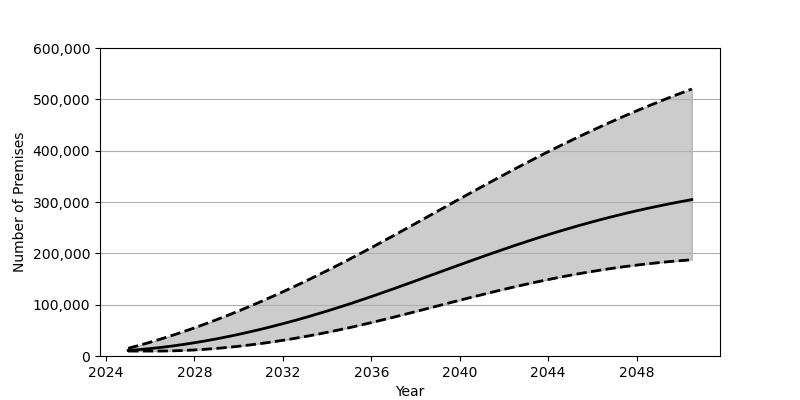

Values plotted in this chart, from the file beside it:
Date, Low, Base, High
2025-01-01, 9622, 10857, 14995
2025-07-01, 9622, 12484, 20772
2026-01-01, 9627, 14470, 26905
2026-07-01, 9675, 16811, 33389
2027-01-01, 10049, 19491, 40215
2027-07-01, 10768, 22497, 47363
2028-01-01, 11811, 25830, 54832
2028-07-01, 13153, 29478, 62623
2029-01-01, 14806, 33416, 70706
2029-07-01, 16743, 37657, 79085
2030-01-01, 18970, 42171, 87752
2030-07-01, 21481, 46973, 96684
2031-01-01, 24250, 52035, 105890
2031-07-01, 27280, 57358, 115361
2032-01-01, 30557, 62930, 125074
2032-07-01, 34086, 68745, 135036
2033-01-01, 37853, 74803, 145235
2033-07-01, 41842, 81095, 155664
2034-01-01, 46057, 87598, 166320
2034-07-01, 50490, 94328, 177192
2035-01-01, 55133, 101262, 188270
2035-07-01, 59990, 108410, 199556
2036-01-01, 65038, 115742, 211042
2036-07-01, 70232, 123232, 222665
2037-01-01, 75548, 130847, 234429
2037-07-01, 80967, 138556, 246279
2038-01-01, 86452, 146339, 258208
2038-07-01, 91986, 154164, 270168
2039-01-01, 97544, 162015, 282154
2039-07-01, 103086, 169853, 294140
2040-01-01, 108605, 177660, 306097
2040-07-01, 114066, 185409, 317990
2041-01-01, 119442, 193087, 329811
2041-07-01, 124715, 200658, 341523
2042-01-01, 129883, 208102, 353115
2042-07-01, 134890, 215420, 364562
2043-01-01, 139745, 222557, 375849
2043-07-01, 144425, 229534, 386963
2044-01-01, 148916, 236319, 397899
2044-07-01, 153209, 242907, 408626
2045-01-01, 157294, 249269, 419139
2045-07-01, 161149, 255431, 429442
2046-01-01, 164794, 261373, 439517
2046-07-01, 168202, 267076, 449365
2047-01-01, 171396, 272556, 458989
2047-07-01, 174352, 277802, 468388
2048-01-01, 177078, 282834, 477553
2048-07-01, 179586, 287635, 486501
2049-01-01, 181877, 292206, 495218
2049-07-01, 183951, 296576, 503729
2050-01-01, 185816, 300732, 512018
2050-07-01, 187476, 304675, 520121
